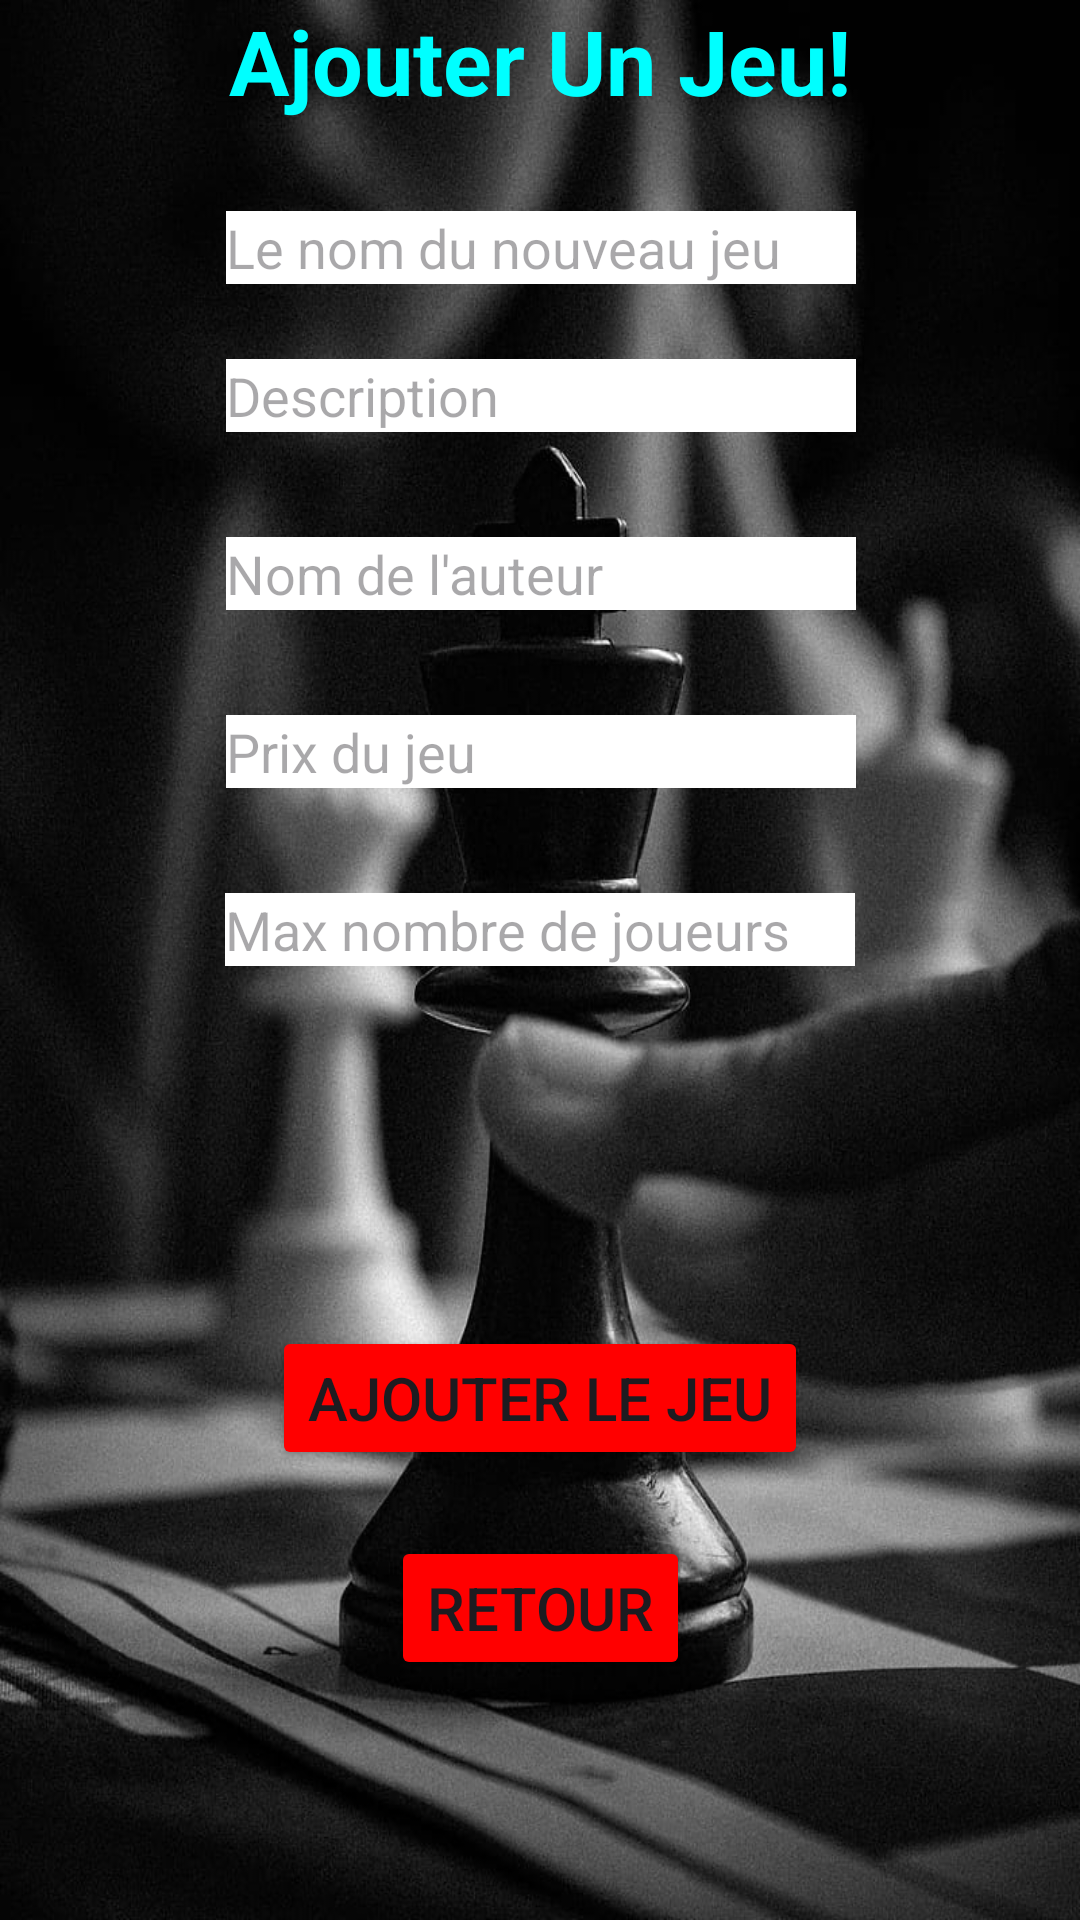

Write the Android layout XML for this screen, with the resource values it uses.
<!-- AndroidManifest.xml: application theme Theme.P2025_2SIO_Mobile_TRAN_BERIOT -->
<!-- res/layout/activity_ajouter.xml -->
<?xml version="1.0" encoding="utf-8"?>
<androidx.constraintlayout.widget.ConstraintLayout xmlns:android="http://schemas.android.com/apk/res/android"
    xmlns:app="http://schemas.android.com/apk/res-auto"
    xmlns:tools="http://schemas.android.com/tools"
    android:id="@+id/main"
    android:layout_width="match_parent"
    android:layout_height="match_parent"
    tools:context=".AjouterActivity">

    <LinearLayout android:id="@+id/LinearLayout03"
        android:layout_width="fill_parent"
        android:layout_height="fill_parent"
        xmlns:android="http://schemas.android.com/apk/res/android"
        android:background="@drawable/fondecran2"
        android:orientation="horizontal"
        app:layout_constraintBottom_toBottomOf="parent"
        app:layout_constraintEnd_toEndOf="parent"
        app:layout_constraintStart_toStartOf="parent"
        app:layout_constraintTop_toTopOf="parent">
    </LinearLayout>

    <TextView
        android:id="@+id/textViewAjouter"
        android:layout_width="wrap_content"
        android:layout_height="wrap_content"
        android:layout_marginBottom="600dp"
        android:text="Ajouter Un Jeu!"
        android:textStyle="bold"
        android:textColor="@color/cyan"
        android:textSize="30sp"
        app:layout_constraintBottom_toBottomOf="parent"
        app:layout_constraintEnd_toEndOf="parent"
        app:layout_constraintStart_toStartOf="parent"
        app:layout_constraintTop_toTopOf="parent" />

    <EditText
        android:id="@+id/editTextNom"
        android:layout_width="wrap_content"
        android:layout_height="wrap_content"
        android:layout_marginBottom="10dp"
        android:ems="10"
        android:background="@color/white"
        android:hint="Le nom du nouveau jeu"
        android:inputType="text"
        app:layout_constraintBottom_toTopOf="@+id/editTextDesc"
        app:layout_constraintEnd_toEndOf="parent"
        app:layout_constraintHorizontal_bias="0.502"
        app:layout_constraintStart_toStartOf="parent"
        app:layout_constraintTop_toBottomOf="@+id/textViewAjouter"
        app:layout_constraintVertical_bias="0.666" />

    <EditText
        android:id="@+id/editTextDesc"
        android:layout_width="wrap_content"
        android:layout_height="wrap_content"
        android:layout_marginBottom="35dp"
        android:ems="10"
        android:background="@color/white"
        android:inputType="text"
        android:hint="Description"
        app:layout_constraintBottom_toTopOf="@+id/editTextAuteur"
        app:layout_constraintEnd_toEndOf="parent"
        app:layout_constraintHorizontal_bias="0.502"
        app:layout_constraintStart_toStartOf="parent" />

    <EditText
        android:id="@+id/editTextAuteur"
        android:layout_width="wrap_content"
        android:layout_height="wrap_content"
        android:layout_marginBottom="35dp"
        android:ems="10"
        android:background="@color/white"
        android:inputType="text"
        android:hint="Nom de l'auteur"
        app:layout_constraintBottom_toTopOf="@+id/editTextPrix"
        app:layout_constraintEnd_toEndOf="parent"
        app:layout_constraintHorizontal_bias="0.502"
        app:layout_constraintStart_toStartOf="parent" />

    <EditText
        android:id="@+id/editTextPrix"
        android:layout_width="wrap_content"
        android:layout_height="wrap_content"
        android:layout_marginBottom="35dp"
        android:ems="10"
        android:background="@color/white"
        android:inputType="numberDecimal"
        android:hint="Prix du jeu"
        app:layout_constraintBottom_toTopOf="@+id/editTextNbjou"
        app:layout_constraintEnd_toEndOf="parent"
        app:layout_constraintHorizontal_bias="0.502"
        app:layout_constraintStart_toStartOf="parent" />

    <EditText
        android:id="@+id/editTextNbjou"
        android:layout_width="wrap_content"
        android:layout_height="wrap_content"
        android:layout_marginBottom="120dp"
        android:ems="10"
        android:background="@color/white"
        android:hint="Max nombre de joueurs"
        android:inputType="number"
        app:layout_constraintBottom_toTopOf="@+id/buttonAjouter"
        app:layout_constraintEnd_toEndOf="parent"
        app:layout_constraintStart_toStartOf="parent" />

    <Button
        android:id="@+id/buttonAjouter"
        android:layout_width="wrap_content"
        android:layout_height="wrap_content"
        android:layout_marginBottom="150dp"
        android:text="Ajouter le jeu"
        android:backgroundTint="@color/red"
        android:textSize="20sp"
        app:layout_constraintBottom_toBottomOf="parent"
        app:layout_constraintEnd_toEndOf="parent"
        app:layout_constraintStart_toStartOf="parent" />

    <Button
        android:id="@+id/bRetour2"
        android:layout_width="wrap_content"
        android:layout_height="wrap_content"
        android:layout_marginBottom="80dp"
        android:text="Retour"
        android:backgroundTint="@color/red"
        android:textSize="20sp"
        app:layout_constraintBottom_toBottomOf="parent"
        app:layout_constraintEnd_toEndOf="parent"
        app:layout_constraintStart_toStartOf="parent" />

</androidx.constraintlayout.widget.ConstraintLayout>
<!-- resources referenced by this layout -->
<resources>
  <color name="cyan">#00FFFF</color>
  <color name="red">#FF0000</color>
  <color name="white">#FFFFFFFF</color>
  <!-- drawable fondecran2: jpg bitmap (drawable, 109890 bytes) -->
  <style name="Theme.P2025_2SIO_Mobile_TRAN_BERIOT" parent="Base.Theme.P2025_2SIO_Mobile_TRAN_BERIOT" />
  <style name="Base.Theme.P2025_2SIO_Mobile_TRAN_BERIOT" parent="Theme.Material3.DayNight.NoActionBar">
          
          
      </style>
</resources>
